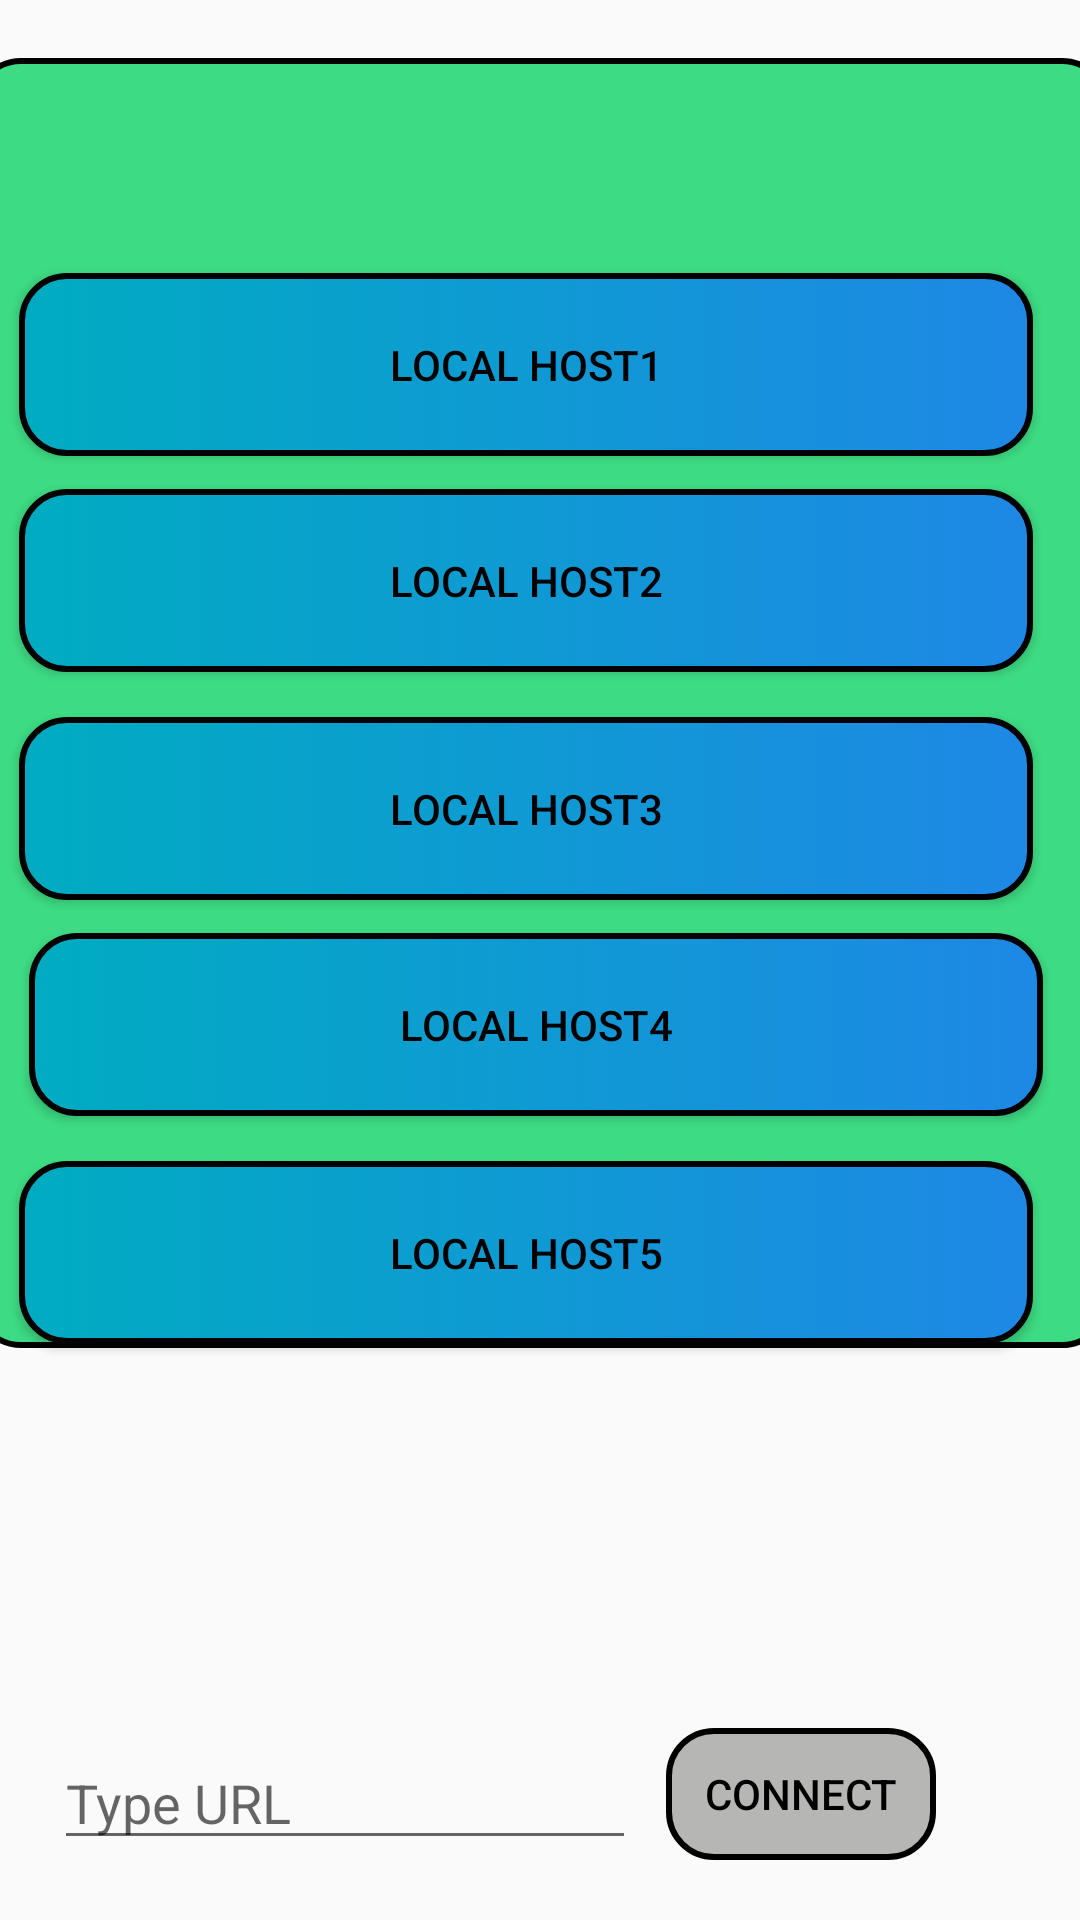

Write the Android layout XML for this screen, with the resource values it uses.
<!-- AndroidManifest.xml: application theme AppTheme -->
<!-- res/layout/activity_connect.xml -->
<?xml version="1.0" encoding="utf-8"?>
<layout xmlns:app="http://schemas.android.com/apk/res-auto"
    xmlns:tools="http://schemas.android.com/tools"
    xmlns:android="http://schemas.android.com/apk/res/android">

        <androidx.constraintlayout.widget.ConstraintLayout
            android:id="@+id/activity_control_portrait"
            android:layout_width="match_parent"
            android:layout_height="match_parent"
            tools:context="connect.ConnectActivity">


                <Button
                    android:id="@+id/local_host4"
                    android:layout_width="338dp"
                    android:layout_height="61dp"
                    android:layout_gravity="start"
                    android:layout_marginStart="48dp"
                    android:layout_marginEnd="48dp"
                    android:layout_marginBottom="268dp"
                    android:enabled="true"
                    android:text="@string/local_host4"
                    app:layout_constraintBottom_toBottomOf="parent"
                    app:layout_constraintEnd_toEndOf="parent"
                    app:layout_constraintHorizontal_bias="0.521"
                    app:layout_constraintStart_toStartOf="parent" />

                <Button
                    android:id="@+id/local_host1"
                    android:layout_width="338dp"
                    android:layout_height="61dp"
                    android:layout_gravity="start"
                    android:layout_marginStart="48dp"
                    android:layout_marginEnd="48dp"
                    android:layout_marginBottom="488dp"
                    android:enabled="true"
                    android:text="@string/local_host1"
                    app:layout_constraintBottom_toBottomOf="parent"
                    app:layout_constraintEnd_toEndOf="parent"
                    app:layout_constraintHorizontal_bias="0.565"
                    app:layout_constraintStart_toStartOf="parent" />

                <Button
                    android:id="@+id/local_host2"
                    android:layout_width="338dp"
                    android:layout_height="61dp"
                    android:layout_gravity="start"
                    android:layout_marginStart="48dp"
                    android:layout_marginEnd="48dp"
                    android:layout_marginBottom="416dp"
                    android:enabled="true"
                    android:text="@string/local_host2"
                    app:layout_constraintBottom_toBottomOf="parent"
                    app:layout_constraintEnd_toEndOf="parent"
                    app:layout_constraintHorizontal_bias="0.565"
                    app:layout_constraintStart_toStartOf="parent" />

                <Button
                    android:id="@+id/local_host3"
                    android:layout_width="338dp"
                    android:layout_height="61dp"
                    android:layout_gravity="start"
                    android:layout_marginStart="48dp"
                    android:layout_marginEnd="48dp"
                    android:layout_marginBottom="340dp"
                    android:enabled="true"
                    android:text="@string/local_host3"
                    app:layout_constraintBottom_toBottomOf="parent"
                    app:layout_constraintEnd_toEndOf="parent"
                    app:layout_constraintHorizontal_bias="0.565"
                    app:layout_constraintStart_toStartOf="parent" />

                <Button
                    android:id="@+id/local_host5"
                    android:layout_width="338dp"
                    android:layout_height="61dp"
                    android:layout_gravity="start"
                    android:layout_marginStart="48dp"
                    android:layout_marginEnd="48dp"
                    android:layout_marginBottom="192dp"
                    android:enabled="true"
                    android:text="@string/local_host5"
                    app:layout_constraintBottom_toBottomOf="parent"
                    app:layout_constraintEnd_toEndOf="parent"
                    app:layout_constraintHorizontal_bias="0.565"
                    app:layout_constraintStart_toStartOf="parent" />

                <EditText
                    android:id="@+id/url"
                    android:layout_width="194dp"
                    android:layout_height="41dp"
                    android:layout_marginStart="5dp"
                    android:layout_marginLeft="5dp"
                    android:layout_marginBottom="20dp"
                    android:layout_marginEnd="10dp"
                    android:layout_marginRight="10dp"
                    android:hint="@string/prompt_url"
                    android:inputType="textUri"
                    android:selectAllOnFocus="true"
                    app:layout_constraintEnd_toStartOf="@+id/connect"
                    app:layout_constraintBottom_toBottomOf="parent"
                    app:layout_constraintHorizontal_bias="1.0"
                    app:layout_constraintVertical_bias="1.0"
                    app:layout_constraintStart_toStartOf="parent"
                    app:layout_constraintTop_toTopOf="parent" />

                <Button
                    android:id="@+id/connect"
                    android:layout_width="90dp"
                    android:layout_height="44dp"
                    android:layout_gravity="start"
                    android:layout_marginStart="48dp"
                    android:layout_marginEnd="48dp"
                    android:layout_marginBottom="20dp"
                    android:onClick="connect"
                    android:enabled="false"
                    android:text="@string/action_connect"
                    app:layout_constraintBottom_toBottomOf="parent"
                    app:layout_constraintEnd_toEndOf="parent"
                    app:layout_constraintHorizontal_bias="1.0"
                    app:layout_constraintStart_toStartOf="parent"
                    app:layout_constraintTop_toTopOf="parent"
                    app:layout_constraintVertical_bias="1.0" />

                <ImageButton
                    android:id="@+id/imageButton2"
                    android:layout_width="379dp"
                    android:layout_height="430dp"
                    app:layout_constraintBottom_toBottomOf="parent"
                    app:layout_constraintEnd_toEndOf="parent"
                    app:layout_constraintStart_toStartOf="parent"
                    app:layout_constraintTop_toTopOf="parent"
                    app:layout_constraintVertical_bias="0.092"
                    app:srcCompat="@drawable/background" />

        </androidx.constraintlayout.widget.ConstraintLayout>
</layout>
<!-- resources referenced by this layout -->
<resources>
  <!-- drawable background (drawable) -->
  <?xml version="1.0" encoding="utf-8"?>
  <selector xmlns:android="http://schemas.android.com/apk/res/android">
  <item android:drawable="@drawable/image_button_default"/>
  </selector>
  <string name="action_connect">Connect</string>
  <string name="local_host1">Local Host1</string>
  <string name="local_host2">Local Host2</string>
  <string name="local_host3">Local Host3</string>
  <string name="local_host4">Local Host4</string>
  <string name="local_host5">Local Host5</string>
  <string name="prompt_url">Type URL</string>
  <style name="AppTheme" parent="Theme.AppCompat.Light.DarkActionBar">
          
          <item name="colorPrimary">@color/colorPrimary</item>
          <item name="colorPrimaryDark">@color/colorPrimaryDark</item>
          <item name="colorAccent">@color/colorAccent</item>
          <item name="buttonStyle">@style/CustomButton</item>
          <item name="imageButtonStyle">@style/backgroundStyle</item>
      </style>
  <!-- drawable image_button_default (drawable) -->
  <?xml version="1.0" encoding="utf-8"?>
  <shape xmlns:android="http://schemas.android.com/apk/res/android"
      android:shape="rectangle">
      <gradient
          android:angle="360"
          android:startColor="#3DDC84"
          android:endColor="#3DDC84">
      </gradient>
      <padding
          android:bottom="7dp"
          android:left="7dp"
          android:right="7dp"
          android:top="7dp">
      </padding>
      <stroke
          android:width="2dp"
          android:color="#000000">
      </stroke>
      <corners
          android:radius="15dp">
      </corners>
  </shape>
  <style name="CustomButton" parent="Widget.AppCompat.Button">
          <item name="android:background">@drawable/custom_button</item>
          <item name="android:textColor">#000</item>
      </style>
  <style name="backgroundStyle">
          <item name="android:drawable">@drawable/background</item>
   </style>
  <!-- drawable custom_button (drawable) -->
  <?xml version="1.0" encoding="utf-8"?>
  <selector xmlns:android="http://schemas.android.com/apk/res/android">
  <item
      android:state_enabled="true"
      android:drawable="@drawable/button_default">
  </item>
      <item
          android:state_enabled="false"
          android:drawable="@drawable/button_disabled">
      </item>
  </selector>
  <!-- drawable button_default (drawable) -->
  <?xml version="1.0" encoding="utf-8"?>
  <shape xmlns:android="http://schemas.android.com/apk/res/android"
      android:shape="rectangle">
      <gradient
          android:angle="360"
          android:startColor="#00ACC1"
          android:endColor="#1E88E5">
      </gradient>
      <padding
          android:bottom="7dp"
          android:left="7dp"
          android:right="7dp"
          android:top="7dp">
      </padding>
      <stroke
          android:width="2dp"
          android:color="#000000">
      </stroke>
      <corners
          android:radius="15dp">
      </corners>
  </shape>
  <!-- drawable button_disabled (drawable) -->
  <?xml version="1.0" encoding="utf-8"?>
  <shape xmlns:android="http://schemas.android.com/apk/res/android"
      android:shape="rectangle">
      <solid android:color="#b6b7b5"/>
      <padding
          android:bottom="7dp"
          android:left="7dp"
          android:right="7dp"
          android:top="7dp">
      </padding>
      <stroke
          android:width="2dp"
          android:color="#000000">
      </stroke>
      <corners
          android:radius="15dp">
      </corners>
  </shape>
  <!-- not gathered from this repository: default colours our renderer supplied (Android Studio template values) -->
  <color name="colorPrimary">#FF6200EE</color>
  <color name="colorPrimaryDark">#FF3700B3</color>
  <color name="colorAccent">#FF03DAC5</color>
</resources>
